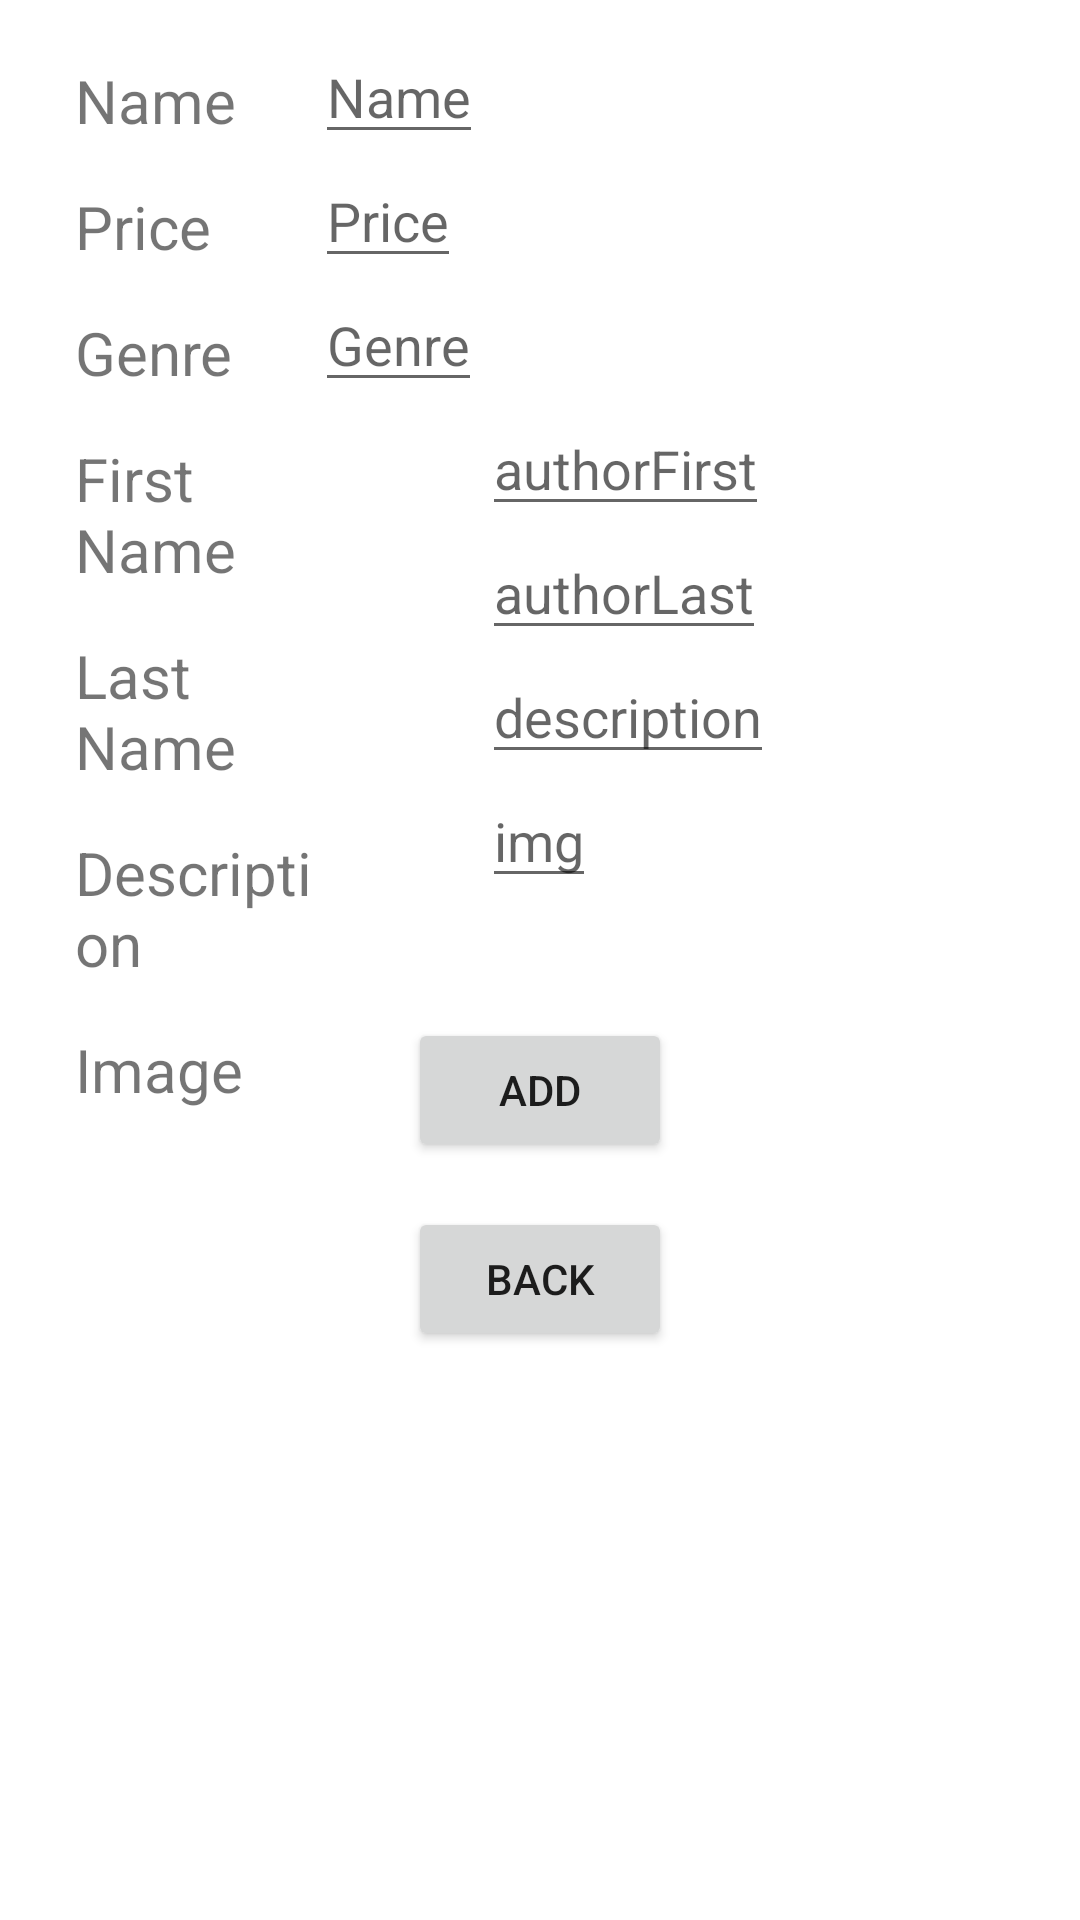

This screen was rendered from an Android layout file. Write that file and the resources it references.
<!-- AndroidManifest.xml: application theme Theme.TheBoringSquare -->
<!-- res/layout/activity_insert.xml -->
<?xml version="1.0" encoding="utf-8"?>
<RelativeLayout xmlns:android="http://schemas.android.com/apk/res/android"
    xmlns:app="http://schemas.android.com/apk/res-auto"
    xmlns:tools="http://schemas.android.com/tools"
    android:layout_width="match_parent"
    android:layout_height="match_parent" >

    <TextView
        android:layout_height="wrap_content"
        android:layout_width="80dp"
        android:layout_marginTop="20dp"
        android:layout_marginLeft="25dp"
        android:id="@+id/label_name"
        android:text="Name"
        android:textSize="20dp"
        />

    <TextView
        android:layout_height="wrap_content"
        android:layout_width="80dp"
        android:layout_marginTop="15dp"
        android:layout_marginLeft="25dp"
        android:layout_below="@id/label_name"
        android:id="@+id/label_price"
        android:text="Price"
        android:textSize="20dp"
        />

    <TextView
        android:layout_height="wrap_content"
        android:layout_width="80dp"
        android:layout_marginTop="15dp"
        android:layout_marginLeft="25dp"
        android:layout_below="@id/label_price"
        android:id="@+id/label_genre"
        android:text="Genre"
        android:textSize="20dp"
        />

    <TextView
        android:layout_height="wrap_content"
        android:layout_width="80dp"
        android:layout_marginTop="15dp"
        android:layout_marginLeft="25dp"
        android:layout_below="@id/label_genre"
        android:id="@+id/label_firstName"
        android:text="First Name"
        android:textSize="20dp"
        />

    <TextView
        android:layout_height="wrap_content"
        android:layout_width="80dp"
        android:layout_marginTop="15dp"
        android:layout_marginLeft="25dp"
        android:layout_below="@id/label_firstName"
        android:id="@+id/label_lastName"
        android:text="Last Name"
        android:textSize="20dp"
        />

    <TextView
        android:layout_height="wrap_content"
        android:layout_width="80dp"
        android:layout_marginTop="15dp"
        android:layout_marginLeft="25dp"
        android:layout_below="@id/label_lastName"
        android:id="@+id/label_desc"
        android:text="Description"
        android:textSize="20dp"
        />

    <TextView
        android:layout_height="wrap_content"
        android:layout_width="80dp"
        android:layout_marginTop="15dp"
        android:layout_marginLeft="25dp"
        android:layout_below="@id/label_desc"
        android:id="@+id/label_img"
        android:text="Image"
        android:textSize="20dp"
        />

    <EditText
        android:layout_width="wrap_content"
        android:layout_height="wrap_content"
        android:layout_marginTop="10dp"
        android:layout_toEndOf="@id/label_name"
        android:id="@+id/input_name"
        android:hint="Name"
        />

    <EditText
        android:layout_width="wrap_content"
        android:layout_height="wrap_content"
        android:layout_toEndOf="@id/label_price"
        android:layout_below="@id/input_name"
        android:id="@+id/input_price"
        android:hint="Price"
        />

    <EditText
        android:layout_width="wrap_content"
        android:layout_height="wrap_content"
        android:layout_toEndOf="@id/label_price"
        android:layout_below="@id/input_price"
        android:id="@+id/input_genre"
        android:hint="Genre"
        />

    <EditText
        android:layout_width="wrap_content"
        android:layout_height="wrap_content"
        android:layout_toEndOf="@id/input_genre"
        android:layout_below="@id/input_genre"
        android:id="@+id/input_authorFirst"
        android:hint="authorFirst"
        />

    <EditText
        android:layout_width="wrap_content"
        android:layout_height="wrap_content"
        android:layout_toEndOf="@id/input_genre"
        android:layout_below="@id/input_authorFirst"
        android:id="@+id/input_authorLast"
        android:hint="authorLast"
        />

    <EditText
        android:layout_width="wrap_content"
        android:layout_height="wrap_content"
        android:layout_toEndOf="@id/input_genre"
        android:layout_below="@id/input_authorLast"
        android:id="@+id/input_description"
        android:hint="description"
        />

    <EditText
        android:layout_width="wrap_content"
        android:layout_height="wrap_content"
        android:layout_toEndOf="@id/input_genre"
        android:layout_below="@id/input_description"
        android:id="@+id/input_img"
        android:hint="img"
        />

    <Button
        android:layout_width="wrap_content"
        android:layout_height="wrap_content"
        android:layout_below="@id/input_img"
        android:layout_marginTop="40dp"
        android:gravity="center"
        android:layout_centerHorizontal="true"
        android:id="@+id/button_add"
        android:text="@string/action_add"
        android:onClick="insert"

        />

    <Button
        android:layout_width="wrap_content"
        android:layout_height="wrap_content"
        android:layout_below="@id/button_add"
        android:layout_marginTop="15dp"
        android:gravity="center"
        android:layout_centerHorizontal="true"
        android:id="@+id/button_back"
        android:text="@string/back"
        android:onClick="goBack"
        />

</RelativeLayout>
<!-- resources referenced by this layout -->
<resources>
  <string name="action_add">Add</string>
  <string name="back">Back</string>
  <style name="Theme.TheBoringSquare" parent="Theme.MaterialComponents.DayNight.DarkActionBar">
          
          <item name="colorPrimary">@color/test</item>
          <item name="colorPrimaryVariant">@color/test</item>
          <item name="colorOnPrimary">@color/cream</item>
          
          <item name="colorSecondary">@color/teal_200</item>
          <item name="colorSecondaryVariant">@color/teal_700</item>
          <item name="colorOnSecondary">@color/black</item>
          
          <item name="android:statusBarColor" tools:targetApi="21">?attr/colorPrimaryVariant</item>
          
      </style>
  <color name="test">#B9784B</color>
  <color name="cream">#FFFDD0</color>
  <color name="teal_200">#FF03DAC5</color>
  <color name="teal_700">#FF018786</color>
  <color name="black">#FF000000</color>
</resources>
